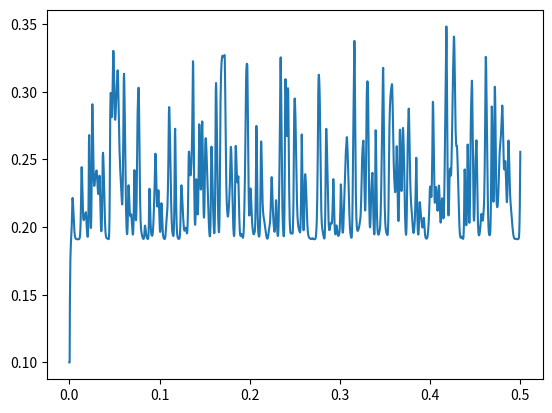

Source code (Python): (Note: this script raises an exception after producing the figure.)
import numpy as np
from matplotlib import pyplot as plt
import math
from decimal import Decimal
T=0.5
POINT=300

def u_chazhi(t,t_point,u_point):
    u=0
    for i in range(0,POINT-1):
        if t>=t_point[i] and t<=t_point[i+1]:
            u=u_point[0][i]+(t-t_point[i])*(u_point[0][i+1]-u_point[0][i])/(t_point[i+1]-t_point[i])
            return u

    print("a")

def u1_cal(t,shift,ratio,y1,y0,period):
    if float((t-shift)%period)<=period*ratio:
        return y1
    else:
        return y0
def NARMA_Diverges(t_point,u_point):
    t2 = np.linspace(start=0, stop=T, num=1800)

    y=[0.1,0.1]
    for i in range(2, 1800):
        u = u_chazhi(t2[i],t_point,u_point)
        t=0.4 * y[i - 1] + 0.4 * y[i - 1] * y[i - 2] + 0.6 * pow(u, 3) + 0.1
        if t > 1:
            return True
        y.append(t)
    return False
def create_signal():
    t_point = np.linspace(start=0, stop=T, num=POINT)
    u_point = np.random.uniform(low=0.0, high=0.5, size=(1, POINT))

    while (NARMA_Diverges(t_point,u_point)):
        u_point=np.random.uniform(low=0.0, high=0.5, size=(1, POINT))

    t2 = np.linspace(start=0, stop=T, num=1800)

    y=[0.1,0.1]
    for i in range(2,1800):
        u=u_chazhi(t2[i],t_point,u_point)
        y.append( 0.4 * y[i - 1] + 0.4 * y[i - 1] * y[i - 2] + 0.6 * pow(u, 3) + 0.1)

    plt.figure(1)
    plt.plot(t2,y)
    plt.show()
    # 训练文件
    # 1
    #5ms 负脉宽2.5ms
    period=5e-3
    ratio=0.5

    u1=[]
    v1=[]


    for i in range(0,900):
        if float(t2[i] % period) <= period * ratio:
            u1.append(0.0)
        elif Decimal(str(t2[i])) % Decimal(str(period))==0:
            u1.append(u_chazhi(float(float(period * math.floor(t2[i] / period-1)) + period * ratio), t_point, u_point))
        else:
            u1.append(u_chazhi(float(float(period*int(t2[i]/period))+period*ratio),t_point,u_point))
        v1.append(2.5 * u1[i] + 2.5)

    with open('Narma/Train/signal1.m','w+') as f:
        f.writelines('# name: x\n')
        f.writelines('# type: matrix\n')
        f.writelines('# rows: 900\n')
        f.writelines('# columns: 2\n')
        for i in range(0,900):
            f.writelines(str(t2[i])+' '+str(v1[i])+'\n')
    f.close()

    plt.figure(2)
    plt.plot(t2[0:900],v1)
    plt.show()

    # 2
    #10ms 脉宽2ms
    period=10e-3
    ratio=0.8

    u2=[]
    v2=[]

    for i in range(0,900):
        if float(t2[i] % period) <= period * ratio:
            u2.append(0.0)
        elif Decimal(str(t2[i])) % Decimal(str(period)) == 0:
            u2.append(u_chazhi(float(float(period * math.floor(t2[i] / period-1)) + period * ratio), t_point, u_point))
        else:
            u2.append(u_chazhi(float(float(period * math.floor(t2[i] / period)) + period * ratio), t_point, u_point))
        v2.append(2.5 * u2[i] + 2.5)

    with open('Narma/Train/signal2.m','w+') as f:
        f.writelines('# name: x\n')
        f.writelines('# type: matrix\n')
        f.writelines('# rows: 900\n')
        f.writelines('# columns: 2\n')
        for i in range(0,900):
            f.writelines(str(t2[i])+' '+str(v2[i])+'\n')
    f.close()

    plt.figure(3)
    plt.plot(t2[0:900],v2)
    plt.show()
    # 3
    #20ms 脉宽4ms
    period=20e-3
    ratio=0.8

    u3=[]
    v3=[]

    for i in range(0,900):
        if float(t2[i] % period) <= period * ratio:
            u3.append(0.0)
        elif Decimal(str(t2[i])) % Decimal(str(period)) == 0:
            u3.append(u_chazhi(float(float(period * math.floor(t2[i] / period-1)) + period * ratio), t_point, u_point))
        else:
            u3.append(u_chazhi(float(float(period * math.floor(t2[i] / period)) + period * ratio), t_point, u_point))
        v3.append(2.5 * u3[i] + 2.5)

    with open('Narma/Train/signal3.m','w+') as f:
        f.writelines('# name: x\n')
        f.writelines('# type: matrix\n')
        f.writelines('# rows: 900\n')
        f.writelines('# columns: 2\n')
        for i in range(0,900):
            f.writelines(str(t2[i])+' '+str(v3[i])+'\n')
    f.close()

    plt.figure(4)
    plt.plot(t2[0:900],v3)
    plt.show()

    # 4
    #1ms 脉宽0.8ms
    period=1e-3
    shift=period/4.0
    ratio=0.2

    u4=[]
    v4=[]

    for i in range(0,900):
        if float(t2[i] % period) <= period * ratio:
            u4.append(0.0)
        elif Decimal(str(t2[i])) % Decimal(str(period)) == 0:
            u4.append(u_chazhi(float(float(period * math.floor(t2[i] / period-1)) + period * ratio), t_point, u_point))
        else:
            u4.append(u_chazhi(float(float(period * math.floor(t2[i] / period)) + period * ratio), t_point, u_point))
        v4.append(2.5 * u4[i] + 2.5)

    with open('Narma/Train/signal4.m','w+') as f:
        f.writelines('# name: x\n')
        f.writelines('# type: matrix\n')
        f.writelines('# rows: 900\n')
        f.writelines('# columns: 2\n')
        for i in range(0,900):
            f.writelines(str(t2[i])+' '+str(v4[i])+'\n')
    f.close()

    plt.figure(5)
    plt.plot(t2[0:900],v4)
    plt.show()

    # 5
    #4ms 脉宽0.8ms
    period=4e-3
    ratio=0.8

    u5=[]
    v5=[]

    for i in range(0,900):
        if float(t2[i] % period) <= period * ratio:
            u5.append(0.0)
        elif Decimal(str(t2[i])) % Decimal(str(period)) == 0:
            u5.append(u_chazhi(float(float(period * math.floor(t2[i] / period-1)) + period * ratio), t_point, u_point))
        else:
            u5.append(u_chazhi(float(float(period * math.floor(t2[i] / period)) + period * ratio), t_point, u_point))
        v5.append(2.5 * u5[i] + 2.5)

    with open('Narma/Train/signal5.m','w+') as f:
        f.writelines('# name: x\n')
        f.writelines('# type: matrix\n')
        f.writelines('# rows: 900\n')
        f.writelines('# columns: 2\n')
        for i in range(0,900):
            f.writelines(str(t2[i])+' '+str(v5[i])+'\n')
    f.close()

    plt.figure(6)
    plt.plot(t2[0:900],v5)
    plt.show()

    # 6
    #2ms 脉宽1ms
    period=2e-3
    ratio=0.5

    u6=[]
    v6=[]

    for i in range(0,900):
        if float(t2[i] % period) <= period * ratio:
            u6.append(0.0)
        elif Decimal(str(t2[i])) % Decimal(str(period)) == 0:
            u6.append(u_chazhi(float(float(period * math.floor(t2[i] / period-1)) + period * ratio), t_point, u_point))
        else:
            u6.append(u_chazhi(float(float(period * math.floor(t2[i] / period)) + period * ratio), t_point, u_point))
        v6.append(2.5 * u6[i] + 2.5)

    with open('Narma/Train/signal6.m','w+') as f:
        f.writelines('# name: x\n')
        f.writelines('# type: matrix\n')
        f.writelines('# rows: 900\n')
        f.writelines('# columns: 2\n')
        for i in range(0,900):
            f.writelines(str(t2[i])+' '+str(v6[i])+'\n')
    f.close()

    plt.figure(7)
    plt.plot(t2[0:900],v6)
    plt.show()

    # 7
    #3ms 脉宽0.3ms
    period=3e-3
    ratio=0.9

    u7=[]
    v7=[]

    for i in range(0,900):
        if float(t2[i] % period) <= period * ratio:
            u7.append(0.0)
        elif Decimal(str(t2[i])) % Decimal(str(period)) == 0:
            u7.append(u_chazhi(float(float(period * math.floor(t2[i] / period-1)) + period * ratio), t_point, u_point))
        else:
            u7.append(u_chazhi(float(float(period * math.floor(t2[i] / period)) + period * ratio), t_point, u_point))
        v7.append(2.5 * u7[i] + 2.5)

    with open('Narma/Train/signal7.m','w+') as f:
        f.writelines('# name: x\n')
        f.writelines('# type: matrix\n')
        f.writelines('# rows: 900\n')
        f.writelines('# columns: 2\n')
        for i in range(0,900):
            f.writelines(str(t2[i])+' '+str(v7[i])+'\n')
    f.close()

    plt.figure(8)
    plt.plot(t2[0:900],v7)
    plt.show()

    # 8
    #6ms 脉宽3ms
    period=6e-3
    ratio=0.5

    u8=[]
    v8=[]

    for i in range(0,900):
        if float(t2[i] % period) <= period * ratio:
            u8.append(0.0)
        elif Decimal(str(t2[i])) % Decimal(str(period)) == 0:
            u8.append(u_chazhi(float(float(period * math.floor(t2[i] / period-1)) + period * ratio), t_point, u_point))
        else:
            u8.append(u_chazhi(float(float(period * math.floor(t2[i] / period)) + period * ratio), t_point, u_point))
        v8.append(2.5 * u8[i] + 2.5)

    with open('Narma/Train/signal8.m','w+') as f:
        f.writelines('# name: x\n')
        f.writelines('# type: matrix\n')
        f.writelines('# rows: 900\n')
        f.writelines('# columns: 2\n')
        for i in range(0,900):
            f.writelines(str(t2[i])+' '+str(v8[i])+'\n')
    f.close()

    plt.figure(9)
    plt.plot(t2[0:900],v8)
    plt.show()

    # 9
    #8ms 脉宽6.4ms
    period=8e-3
    ratio=0.2

    u9=[]
    v9=[]

    for i in range(0,900):
        if float(t2[i] % period) <= period * ratio:
            u9.append(0.0)
        elif Decimal(str(t2[i])) % Decimal(str(period)) == 0:
            u9.append(u_chazhi(float(float(period * math.floor(t2[i] / period-1)) + period * ratio), t_point, u_point))
        else:
            u9.append(u_chazhi(float(float(period * math.floor(t2[i] / period)) + period * ratio), t_point, u_point))
        v9.append(2.5 * u9[i] + 2.5)

    with open('Narma/Train/signal9.m','w+') as f:
        f.writelines('# name: x\n')
        f.writelines('# type: matrix\n')
        f.writelines('# rows: 900\n')
        f.writelines('# columns: 2\n')
        for i in range(0,900):
            f.writelines(str(t2[i])+' '+str(v9[i])+'\n')
    f.close()

    plt.figure(10)
    plt.plot(t2[0:900],v9)
    plt.show()


    with open('Narma/Train/output.m','w+') as f:
        f.writelines('# name: x\n')
        f.writelines('# type: matrix\n')
        f.writelines('# rows: 900\n')
        f.writelines('# columns: 2\n')
        for i in range(0,900):
            f.writelines(str(t2[i])+' '+str(y[i])+'\n')
    f.close()

    np.save("Narma/Train/ref",np.array(y[0:900]))

    # 训练文件
    # 1
    #5ms 脉宽2.5ms
    period=5e-3
    ratio=0.5

    u1=[]
    v1=[]


    for i in range(900,1800):
        if float(t2[i] % period) <= period * ratio:
            u1.append(0.0)
        elif Decimal(str(t2[i])) % Decimal(str(period)) == 0:
            u1.append(u_chazhi(float(float(period * math.floor(t2[i] / period-1)) + period * ratio), t_point, u_point))
        else:
            u1.append(u_chazhi(float(float(period * math.floor(t2[i] / period)) + period * ratio), t_point, u_point))
        v1.append(2.5 * u1[i-900] + 2.5)

    with open('Narma/Test/signal1.m','w+') as f:
        f.writelines('# name: x\n')
        f.writelines('# type: matrix\n')
        f.writelines('# rows: 900\n')
        f.writelines('# columns: 2\n')
        for i in range(900,1800):
            f.writelines(str(t2[i])+' '+str(v1[i-900])+'\n')
    f.close()

    plt.figure(11)
    plt.plot(t2[900:1800],v1)
    plt.show()

    # 2
    #10ms 脉宽2ms
    period=10e-3
    ratio=0.8

    u2=[]
    v2=[]

    for i in range(900,1800):
        if float(t2[i] % period) <= period * ratio:
            u2.append(0.0)
        elif Decimal(str(t2[i])) % Decimal(str(period))==0:
            u2.append(u_chazhi(float(float(period * math.floor(t2[i] / period-1)) + period * ratio), t_point, u_point))
        else:
            u2.append(u_chazhi(float(float(period * math.floor(t2[i] / period)) + period * ratio), t_point, u_point))
        v2.append(2.5 * u2[i-900] + 2.5)

    with open('Narma/Test/signal2.m','w+') as f:
        f.writelines('# name: x\n')
        f.writelines('# type: matrix\n')
        f.writelines('# rows: 900\n')
        f.writelines('# columns: 2\n')
        for i in range(900,1800):
            f.writelines(str(t2[i])+' '+str(v2[i-900])+'\n')
    f.close()

    plt.figure(12)
    plt.plot(t2[900:1800],v2)
    plt.show()
    # 3
    #20ms 脉宽4ms
    period=20e-3
    ratio=0.8

    u3=[]
    v3=[]

    for i in range(900,1800):
        if float(t2[i] % period) <= period * ratio:
            u3.append(0.0)
        elif Decimal(str(t2[i])) % Decimal(str(period))==0:
            u3.append(u_chazhi(float(float(period * math.floor(t2[i] / period-1)) + period * ratio), t_point, u_point))
        else:
            u3.append(u_chazhi(float(float(period * math.floor(t2[i] / period)) + period * ratio), t_point, u_point))
        v3.append(2.5 * u3[i-900] + 2.5)

    with open('Narma/Test/signal3.m','w+') as f:
        f.writelines('# name: x\n')
        f.writelines('# type: matrix\n')
        f.writelines('# rows: 900\n')
        f.writelines('# columns: 2\n')
        for i in range(900,1800):
            f.writelines(str(t2[i])+' '+str(v3[i-900])+'\n')
    f.close()

    plt.figure(13)
    plt.plot(t2[900:1800],v3)
    plt.show()

    # 4
    # 1ms 脉宽0.8ms
    period = 1e-3
    ratio = 0.2

    u4 = []
    v4 = []

    for i in range(900,1800):
        if float(t2[i] % period) <= period * ratio:
            u4.append(0.0)
        elif Decimal(str(t2[i])) % Decimal(str(period))==0:
            u4.append(u_chazhi(float(float(period * math.floor(t2[i] / period-1)) + period * ratio), t_point, u_point))
        else:
            u4.append(u_chazhi(float(float(period * math.floor(t2[i] / period)) + period * ratio), t_point, u_point))
        v4.append(2.5 * u4[i-900] + 2.5)

    with open('Narma/Test/signal4.m', 'w+') as f:
        f.writelines('# name: x\n')
        f.writelines('# type: matrix\n')
        f.writelines('# rows: 900\n')
        f.writelines('# columns: 2\n')
        for i in range(900,1800):
            f.writelines(str(t2[i]) + ' ' + str(v4[i-900]) + '\n')
    f.close()

    plt.figure(14)
    plt.plot(t2[900:1800], v4)
    plt.show()

    # 5
    # 4ms 脉宽0.8ms
    period = 4e-3
    ratio = 0.8

    u5 = []
    v5 = []

    for i in range(900,1800):
        if float(t2[i] % period) <= period * ratio:
            u5.append(0.0)
        elif Decimal(str(t2[i])) % Decimal(str(period))==0:
            u5.append(u_chazhi(float(float(period * math.floor(t2[i] / period-1)) + period * ratio), t_point, u_point))
        else:
            u5.append(u_chazhi(float(float(period * math.floor(t2[i] / period)) + period * ratio), t_point, u_point))
        v5.append(2.5 * u5[i-900] + 2.5)

    with open('Narma/Test/signal5.m', 'w+') as f:
        f.writelines('# name: x\n')
        f.writelines('# type: matrix\n')
        f.writelines('# rows: 900\n')
        f.writelines('# columns: 2\n')
        for i in range(900,1800):
            f.writelines(str(t2[i]) + ' ' + str(v5[i-900]) + '\n')
    f.close()

    plt.figure(15)
    plt.plot(t2[900:1800], v5)
    plt.show()

    # 6
    # 2ms 脉宽1ms
    period = 2e-3
    ratio = 0.5

    u6 = []
    v6 = []

    for i in range(900,1800):
        if float(t2[i] % period) <= period * ratio:
            u6.append(0.0)
        elif Decimal(str(t2[i])) % Decimal(str(period))==0:
            u6.append(u_chazhi(float(float(period * math.floor(t2[i] / period-1)) + period * ratio), t_point, u_point))
        else:
            u6.append(u_chazhi(float(float(period * math.floor(t2[i] / period)) + period * ratio), t_point, u_point))
        v6.append(2.5 * u6[i-900] + 2.5)

    with open('Narma/Test/signal6.m', 'w+') as f:
        f.writelines('# name: x\n')
        f.writelines('# type: matrix\n')
        f.writelines('# rows: 900\n')
        f.writelines('# columns: 2\n')
        for i in range(900,1800):
            f.writelines(str(t2[i]) + ' ' + str(v6[i-900]) + '\n')
    f.close()

    plt.figure(16)
    plt.plot(t2[900:1800], v6)
    plt.show()

    # 7
    # 3ms 脉宽0.3ms
    period = 3e-3
    ratio = 0.9

    u7 = []
    v7 = []

    for i in range(900,1800):
        if float(t2[i] % period) <= period * ratio:
            u7.append(0.0)
        elif Decimal(str(t2[i])) % Decimal(str(period))==0:
            u7.append(u_chazhi(float(float(period * math.floor(t2[i] / period-1)) + period * ratio), t_point, u_point))
        else:
            u7.append(u_chazhi(float(float(period * math.floor(t2[i] / period)) + period * ratio), t_point, u_point))
        v7.append(2.5 * u7[i-900] + 2.5)

    with open('Narma/Test/signal7.m', 'w+') as f:
        f.writelines('# name: x\n')
        f.writelines('# type: matrix\n')
        f.writelines('# rows: 900\n')
        f.writelines('# columns: 2\n')
        for i in range(900,1800):
            f.writelines(str(t2[i]) + ' ' + str(v7[i-900]) + '\n')
    f.close()

    plt.figure(17)
    plt.plot(t2[900:1800], v7)
    plt.show()

    # 8
    # 6ms 脉宽3ms
    period = 6e-3
    ratio = 0.5

    u8 = []
    v8 = []

    for i in range(900,1800):
        if float(t2[i] % period) <= period * ratio:
            u8.append(0.0)
        elif Decimal(str(t2[i])) % Decimal(str(period))==0:
            u8.append(u_chazhi(float(float(period * math.floor(t2[i] / period-1)) + period * ratio), t_point, u_point))
        else:
            u8.append(u_chazhi(float(float(period * math.floor(t2[i] / period)) + period * ratio), t_point, u_point))
        v8.append(2.5 * u8[i-900] + 2.5)

    with open('Narma/Test/signal8.m', 'w+') as f:
        f.writelines('# name: x\n')
        f.writelines('# type: matrix\n')
        f.writelines('# rows: 900\n')
        f.writelines('# columns: 2\n')
        for i in range(900,1800):
            f.writelines(str(t2[i]) + ' ' + str(v8[i-900]) + '\n')
    f.close()

    plt.figure(18)
    plt.plot(t2[900:1800], v8)
    plt.show()

    # 9
    # 8ms 脉宽6.4ms
    period = 8e-3
    ratio = 0.2

    u9 = []
    v9 = []

    for i in range(900,1800):
        if float(t2[i] % period) <= period * ratio:
            u9.append(0.0)
        elif Decimal(str(t2[i])) % Decimal(str(period))==0:
            u9.append(u_chazhi(float(float(period * math.floor(t2[i] / period-1)) + period * ratio), t_point, u_point))
        else:
            u9.append(u_chazhi(float(float(period * math.floor(t2[i] / period)) + period * ratio), t_point, u_point))
        v9.append(2.5 * u9[i-900] + 2.5)

    with open('Narma/Test/signal9.m', 'w+') as f:
        f.writelines('# name: x\n')
        f.writelines('# type: matrix\n')
        f.writelines('# rows: 900\n')
        f.writelines('# columns: 2\n')
        for i in range(900,1800):
            f.writelines(str(t2[i]) + ' ' + str(v9[i-900]) + '\n')
    f.close()

    plt.figure(19)
    plt.plot(t2[900:1800], v9)
    plt.show()
    with open('Narma/Test/output.m','w+') as f:
        f.writelines('# name: x\n')
        f.writelines('# type: matrix\n')
        f.writelines('# rows: 900\n')
        f.writelines('# columns: 2\n')
        for i in range(900,1800):
            f.writelines(str(t2[i])+' '+str(y[i])+'\n')
    f.close()

    np.save("Narma/Test/ref",np.array(y[900:1800]))

create_signal()
